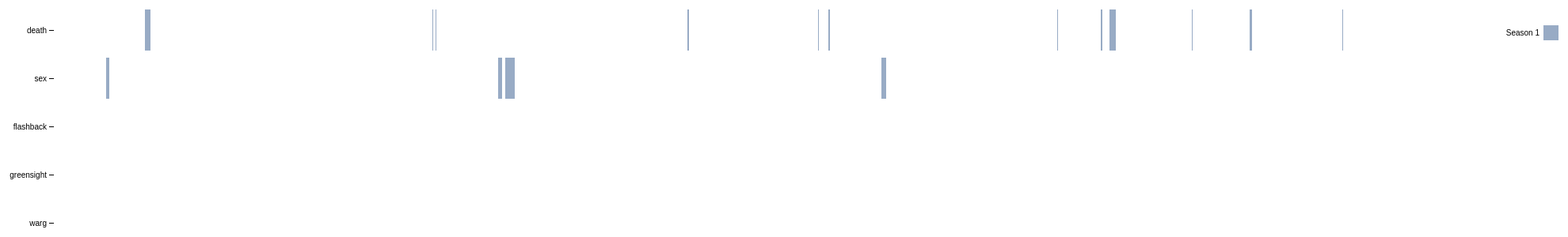
D3 v4 page, settled after 480 driven frames (8 s of simulated time); the page loaded 1 data file(s).



/* HELPFUL FUNCTIONS */

// to convert scene start/end times into seconds
function sec(timeString){
  var sec = 0;
  if (timeString.length == 0) return sec;
  var splitArray = timeString.split(":");
  sec = 3600*parseFloat(splitArray[0])+60*parseFloat(splitArray[1])+parseFloat(splitArray[2]);
  return sec;
}

// to convert seconds into hh:mm:ss
function secondsToHMS(d) {
  var date = new Date(null);
  date.setSeconds(d); // specify value for SECONDS here
  return date.toISOString().substr(11, 8);
}

// to dedpulicate an array
function onlyUnique(value, index, self) { 
  return self.indexOf(value) === index;
}

var config = {
  "title": "Special Scenes by Type",
  "width":2000,
  "height":250,
  "margin":{
    "top": 20,
    "right": 60,
    "bottom": 30,
    "left": 80
  },
  "legendOffset": {
    "x":40,
    "y":20
  },
  "barHeight": 20,
  "include": ["flashback", "greensight", "warg", "death", "sex"]
}


/* IMPORT DATA */
d3.queue()
  .defer(d3.json, '../data/episodes.json')
  .await(ready);

function ready(error, e) {
  if (error) throw error;
  console.log("now that the files are loaded... do magic.");

  episodesData = e.episodes;

  /* CONFIG SETUP */
  d3.select("svg")
    .attr("width", config.width)
    .attr("height", config.height)
  /* END CONFIG SETUP */

  var end = 0,
    totalTime = 0;
  
  // put all scenes in one array
  var scenes = e.episodes.reduce(function(acc, val, ind){
    var scene = val.scenes.reduce(function(a, v, i){
      // calculate length of scene in seconds
      var sceneLength = Math.abs(sec(v.sceneEnd) - sec(v.sceneStart));
      // determine the location
      var location = (v.subLocation) ? v.location + " - " + v.subLocation : v.location;
      var s = Object.assign({}, v, {
        "seasonNum": val.seasonNum,
        "episodeNum": val.episodeNum,
        "sceneLength": sceneLength,
        "location": location,
        "absStartSec": totalTime,
        "absEndSec": totalTime + sceneLength
      });
      // store the last absEndSec as end
      end = totalTime + sceneLength;
      // add scene length to total time
      totalTime += sceneLength;
      return a.concat(s);
    }, []);
    return [...acc, ...scene];
  }, []);

  var flashback = scenes.filter(function(val){
    return val.flashback == true;
  })

  var greensight = scenes.filter(function(val){
    return val.greensight == true;
  })

  var warg = scenes.filter(function(val){
    return val.warg == true;
  })

  var death = scenes.filter(function(val){
    var d = val.characters.filter(function(v){
      return v.alive == false && (v.hasOwnProperty('killedBy') || v.hasOwnProperty('mannerOfDeath'))
    })
    return d.length > 0;
  })

  var sex = scenes.filter(function(val){
    var s = val.characters.filter(function(v){
      return v.hasOwnProperty('sex')
    })
    return s.length > 0;
  })

  // put all seasons in an array
  var seasons = scenes.reduce(function(acc, val, ind){
    return [...acc, val.seasonNum];
  }, [])
    .filter(onlyUnique);

  // put all special entries in one array, make object to count character scenes
  var specials = config.include.map(function(v, i){
    return {"name": v, "raw":eval(v), "scenes":[], "total":0}
  })

  // go through scenes and add sceneLength values to specials' counts
  specials.forEach(function(val, ind){
    val.raw.forEach(function(v, i){
      val.scenes.push({
        "absStartSec":v.absStartSec,
        "absEndSec":v.absEndSec,
        "season":v.seasonNum,
        "episode":v.episodeNum,
        "location":v.location
      })
      val.total += (v.absEndSec - v.absStartSec)
    })
  })

  // sort the specials by total time
  specials.sort(function(a, b){
    return b.total - a.total;
  })

  // build the visualization
  var data = specials;
  var barHeight = config.barHeight;

  var svg = d3.select("svg"),
      margin = config.margin,
      width = +svg.attr("width") - margin.left - margin.right,
      // height = barHeight*data.length + margin.top + margin.bottom,
      height = config.height + margin.top + margin.bottom,
      g = svg.append("g")
        .attr("transform", "translate(" + margin.left + "," + margin.top + ")");
  
  svg.attr("height", height);

  var y = d3.scaleBand() 
      .rangeRound([0, height])
      .paddingInner(0.15)
      .align(0.1);

  var x = d3.scaleLinear()
      .rangeRound([0, width]);

  var z = d3.scaleOrdinal() //  or d3.schemeCategory20c between () and no .range
      .range(["#98abc5", "#8a89a6", "#7b6888", "#6b486b", "#a05d56", "#d0743c", "#ff8c00", "#FEC574"]);

  y.domain(data.map(function(d) { return d.name; }));
  x.domain([0, end]).nice();
  // z.domain(["1", "2"]);

  var row = g.selectAll(".row")
    .data(data)
    .enter()
    .append("g")
      .attr("class", "row")
      .attr("transform", function(d){return "translate(0,"+y(d.name)+")"})
      
  var rects = row.selectAll("rect")
    .data(function(d){
      return d.scenes;
    })
    .enter().append("rect")
      .attr("x", function(d){return x(d.absStartSec)})
      .attr("width", function(d){return x(d.absEndSec) - x(d.absStartSec)})
      .attr("height", y.bandwidth())
      .attr("fill", function(d){return z(d.season)})
      .append("svg:title")
        .text(function(d) {return `(S${d.season}E${d.episode}) ${d.location}`});

  g.append("g")
    .attr("class", "axis")
    .attr("transform", "translate(0,0)")
    .call(d3.axisLeft(y));

  var legend = g.append("g")
    .attr("font-family", "sans-serif")
    .attr("font-size", 10)
    .attr("text-anchor", "end")
    .attr("transform", function(d, i) {return `translate(${config.legendOffset.x}, ${config.legendOffset.y})`})
    .selectAll("g")
    .data(seasons)
    .enter().append("g")
    .attr("transform", function(d, i) { return "translate(0," + i * 20 + ")"; });

  legend.append("rect")
    .attr("x", width - 19)
    .attr("width", 19)
    .attr("height", 19)
    .attr("fill", z);

  legend.append("text")
    .attr("x", width - 24)
    .attr("y", 9.5)
    .attr("dy", "0.32em")
    .text(function(d) { return "Season " + d; });
  
};

    

### data: ../data/episodes.json
{
 "episodes": [
  {
   "seasonNum": 1,
   "episodeNum": 1,
   "episodeTitle": "The Heirs of the Dragon",
   "episodeLink": "/title/tt11198334/",
   "episodeAirDate": "2022-08-21",
   "episodeDescription": "Viserys hosts a tournament to celebrate …",
   "scenes": [
    "{... 6 keys}",
    "{... 5 keys}",
    "{... 5 keys}",
    "{... 5 keys}",
    "{... 5 keys}",
    "{... 5 keys}",
    "{... 5 keys}",
    "{... 6 keys}",
    "... 104 more items"
   ]
  },
  {
   "seasonNum": 1,
   "episodeNum": 2,
   "episodeTitle": "The Rouge Prince",
   "episodeLink": "/title/tt11198336/",
   "episodeAirDate": "2022-08-28",
   "episodeDescription": "Rhaenyra oversteps at the Small Council.…",
   "scenes": [
    "{... 6 keys}",
    "{... 5 keys}",
    "{... 5 keys}",
    "{... 5 keys}",
    "{... 5 keys}",
    "{... 5 keys}",
    "{... 5 keys}",
    "{... 5 keys}",
    "... 43 more items"
   ]
  },
  {
   "seasonNum": 1,
   "episodeNum": 3,
   "episodeTitle": "Second of His Name",
   "episodeLink": "/title/tt11198338/",
   "episodeAirDate": "2022-09-04",
   "episodeDescription": "Daemon and the Sea Snake battle the Crab…",
   "scenes": [
    "{... 6 keys}",
    "{... 5 keys}",
    "{... 5 keys}",
    "{... 5 keys}",
    "{... 5 keys}",
    "{... 5 keys}",
    "{... 5 keys}",
    "{... 5 keys}",
    "... 94 more items"
   ]
  },
  {
   "seasonNum": 1,
   "episodeNum": 4,
   "episodeTitle": "King of the Narrow Sea",
   "episodeLink": "/title/tt11198340/",
   "episodeAirDate": "2022-09-11",
   "episodeDescription": "Rhaenyra continues her search for a suit…",
   "scenes": [
    "{... 5 keys}",
    "{... 5 keys}",
    "{... 5 keys}",
    "{... 5 keys}",
    "{... 5 keys}",
    "{... 5 keys}",
    "{... 5 keys}",
    "{... 5 keys}",
    "... 68 more items"
   ]
  },
  {
   "seasonNum": 1,
   "episodeNum": 5,
   "episodeTitle": "We Light the Way",
   "episodeLink": "/title/tt11198342/",
   "episodeAirDate": "2022-09-18",
   "episodeDescription": "Daemon visits his wife in the Vale. Vise…",
   "scenes": [
    "{... 5 keys}",
    "{... 5 keys}",
    "{... 5 keys}",
    "{... 5 keys}",
    "{... 5 keys}",
    "{... 5 keys}",
    "{... 5 keys}",
    "{... 5 keys}",
    "... 70 more items"
   ]
  },
  {
   "seasonNum": 1,
   "episodeNum": 6,
   "episodeTitle": "The Princess and the Queen",
   "episodeLink": "/title/tt11198346/",
   "episodeAirDate": "2022-09-25",
   "episodeDescription": "Ten years later. Rhaenyra navigates Alic…",
   "scenes": [
    "{... 6 keys}",
    "{... 5 keys}",
    "{... 5 keys}",
    "{... 5 keys}",
    "{... 5 keys}",
    "{... 5 keys}",
    "{... 5 keys}",
    "{... 5 keys}",
    "... 70 more items"
   ]
  },
  {
   "seasonNum": 1,
   "episodeNum": 7,
   "episodeTitle": "Driftmark",
   "episodeLink": "/title/tt11198348/",
   "episodeAirDate": "2022-10-02",
   "episodeDescription": "As the families gather on Driftmark for …",
   "scenes": [
    "{... 5 keys}",
    "{... 5 keys}",
    "{... 5 keys}",
    "{... 5 keys}",
    "{... 5 keys}",
    "{... 5 keys}",
    "{... 5 keys}",
    "{... 5 keys}",
    "... 61 more items"
   ]
  },
  {
   "seasonNum": 1,
   "episodeNum": 8,
   "episodeTitle": "The Lord of the Tides",
   "episodeLink": "/title/tt11198350/",
   "episodeAirDate": "2022-10-09",
   "episodeDescription": "Six years later. With the Driftmark succ…",
   "scenes": [
    "{... 6 keys}",
    "{... 5 keys}",
    "{... 5 keys}",
    "{... 5 keys}",
    "{... 5 keys}",
    "{... 5 keys}",
    "{... 5 keys}",
    "{... 5 keys}",
    "... 49 more items"
   ]
  },
  "... 2 more items"
 ]
}